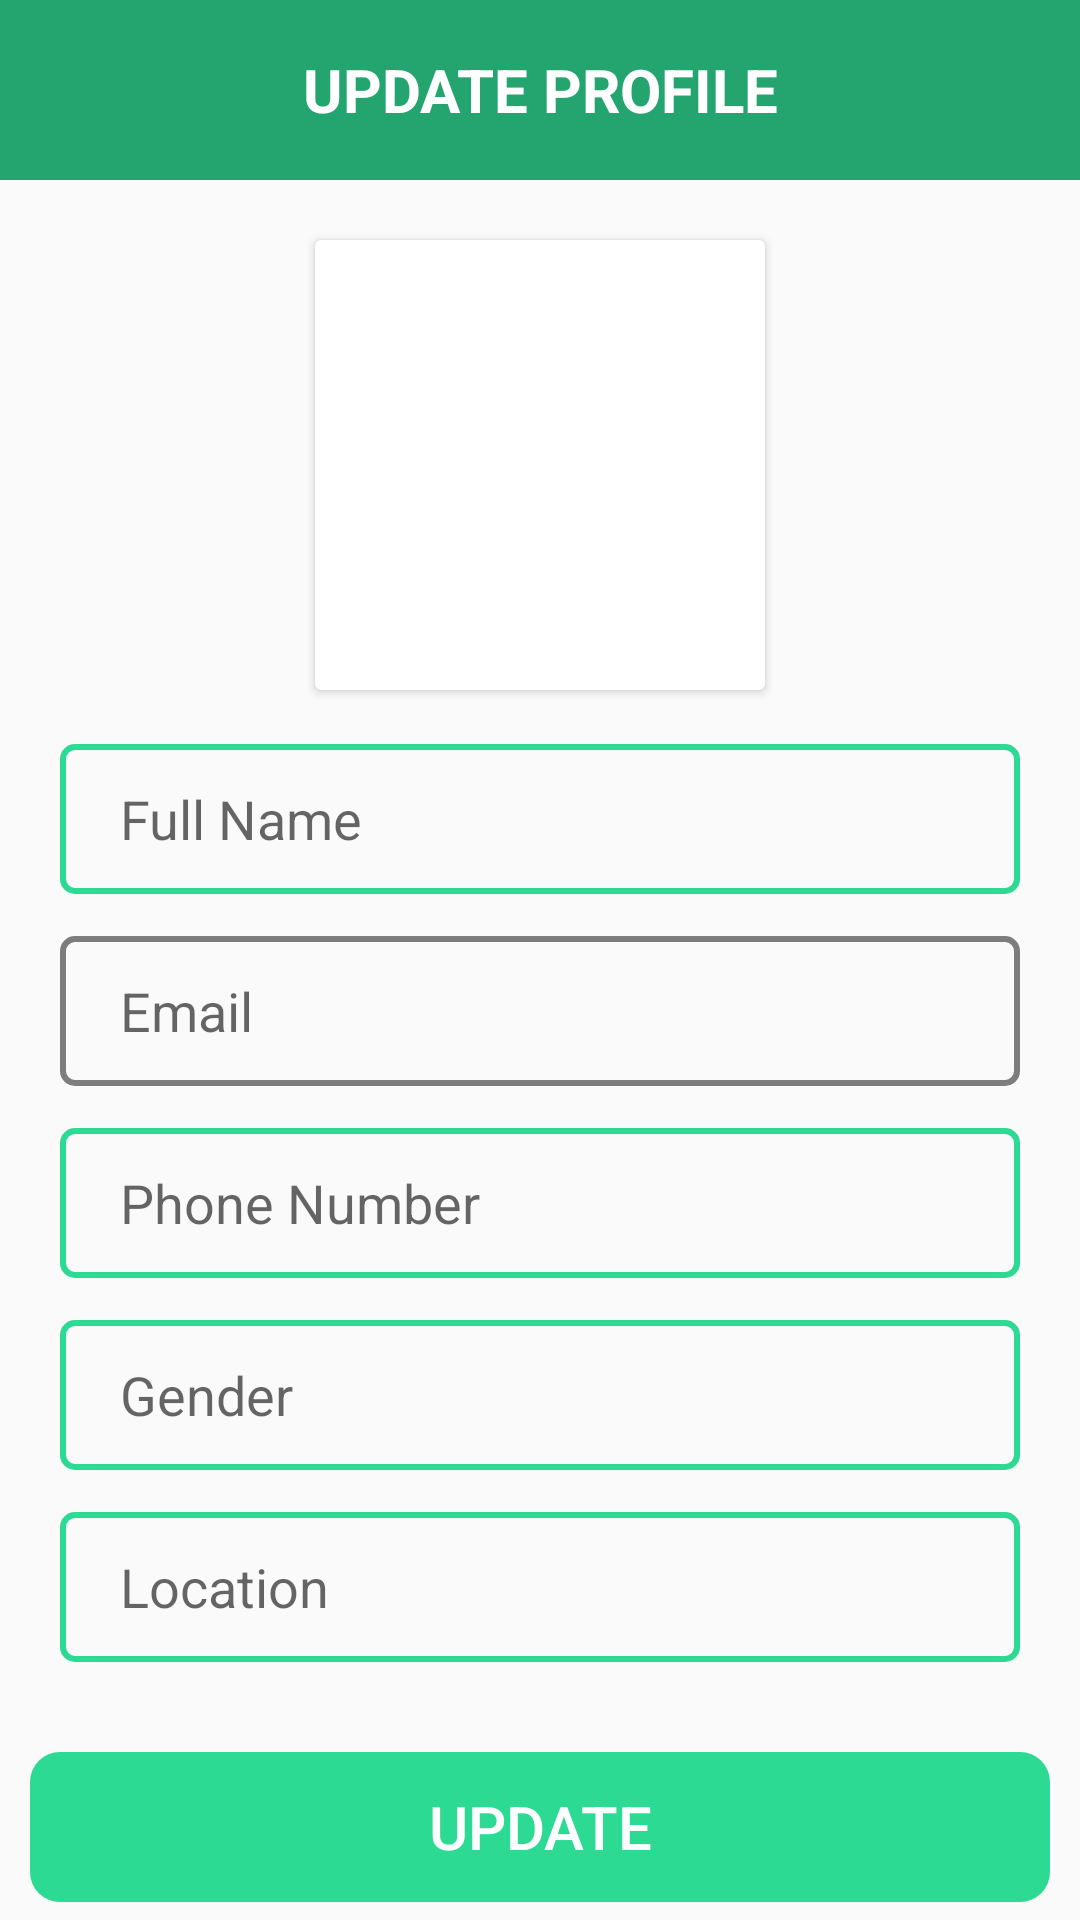

Layout XML and referenced resources for this Android screen:
<!-- AndroidManifest.xml: application theme Theme.AppCompat.Light -->
<!-- res/layout/activity_update_profile.xml -->
<?xml version="1.0" encoding="utf-8"?>
<androidx.constraintlayout.widget.ConstraintLayout xmlns:android="http://schemas.android.com/apk/res/android"
    xmlns:app="http://schemas.android.com/apk/res-auto"
    xmlns:tools="http://schemas.android.com/tools"
    android:layout_width="match_parent"
    android:layout_height="match_parent"
    android:orientation="vertical"
    tools:context=".activities.UpdateProfile.UpdateProfileActivity">
    <TextView
        android:id="@+id/tvUpdateProfileTitle"
        android:layout_width="match_parent"
        android:layout_height="60dp"
        android:text="UPDATE PROFILE"
        android:textSize="20sp"
        android:textStyle="bold"
        android:gravity="center"
        android:textColor="@color/white"
        android:background="@color/loading_color"
        app:layout_constraintTop_toTopOf="parent"
        app:layout_constraintStart_toStartOf="parent"
        app:layout_constraintEnd_toEndOf="parent"
        />
    <android.support.v7.widget.CardView
        android:id="@+id/cvAvatarUser"
        android:layout_width="150dp"
        android:layout_height="150dp"
        app:layout_constraintStart_toStartOf="parent"
        app:layout_constraintEnd_toEndOf="parent"
        app:layout_constraintTop_toBottomOf="@+id/tvUpdateProfileTitle"
        android:layout_marginTop="20dp"
        android:background="@drawable/border_image"
        >

        <ImageView
            android:id="@+id/ivUpdateUserAvatar"
            android:layout_width="match_parent"
            android:layout_height="match_parent"
            android:padding="10dp"
            android:scaleType="centerCrop"
            android:src="@drawable/placeholder" />
    </android.support.v7.widget.CardView>
    <EditText
        android:id="@+id/etUpdateName"
        android:layout_width="match_parent"
        android:layout_height="50dp"
        android:textColor="#36455A"
        android:textSize="18sp"
        android:inputType="text"
        android:hint="Full Name"
        android:background="@drawable/border_field"
        app:layout_constraintTop_toBottomOf="@+id/cvAvatarUser"
        app:layout_constraintStart_toStartOf="parent"
        app:layout_constraintEnd_toEndOf="parent"
        android:layout_marginStart="20dp"
        android:layout_marginEnd="20dp"
        android:padding="4dp"
        android:layout_marginTop="18dp"
        android:paddingStart="20dp"
        android:paddingEnd="20dp"
        />
    <EditText
        android:id="@+id/etUpdateEmail"
        android:layout_width="match_parent"
        android:layout_height="50dp"
        android:textColor="#36455A"
        android:textSize="18sp"
        android:inputType="text"
        android:hint="Email"
        android:background="@drawable/border_default"
        app:layout_constraintTop_toBottomOf="@+id/etUpdateName"
        app:layout_constraintStart_toStartOf="parent"
        app:layout_constraintEnd_toEndOf="parent"
        android:layout_marginStart="20dp"
        android:layout_marginEnd="20dp"
        android:padding="4dp"
        android:layout_marginTop="14dp"
        android:paddingStart="20dp"
        android:paddingEnd="20dp"
        />
    <EditText
        android:id="@+id/etUpdatePhone"
        android:layout_width="match_parent"
        android:layout_height="50dp"
        android:textColor="#36455A"
        android:textSize="18sp"
        android:inputType="text"
        android:hint="Phone Number"
        android:background="@drawable/border_field"
        app:layout_constraintTop_toBottomOf="@+id/etUpdateEmail"
        app:layout_constraintStart_toStartOf="parent"
        app:layout_constraintEnd_toEndOf="parent"
        android:layout_marginStart="20dp"
        android:layout_marginEnd="20dp"
        android:padding="4dp"
        android:layout_marginTop="14dp"
        android:paddingStart="20dp"
        android:paddingEnd="20dp"
        />
    <EditText
        android:id="@+id/etUpdateGender"
        android:layout_width="match_parent"
        android:layout_height="50dp"
        android:textColor="#36455A"
        android:textSize="18sp"
        android:inputType="text"
        android:hint="Gender"
        android:background="@drawable/border_field"
        app:layout_constraintTop_toBottomOf="@+id/etUpdatePhone"
        app:layout_constraintStart_toStartOf="parent"
        app:layout_constraintEnd_toEndOf="parent"
        android:layout_marginStart="20dp"
        android:layout_marginEnd="20dp"
        android:padding="4dp"
        android:layout_marginTop="14dp"
        android:paddingStart="20dp"
        android:paddingEnd="20dp"
        />
    <EditText
        android:id="@+id/etUpdateLocation"
        android:layout_width="match_parent"
        android:layout_height="50dp"
        android:textColor="#36455A"
        android:textSize="18sp"
        android:inputType="text"
        android:hint="Location"
        android:background="@drawable/border_field"
        app:layout_constraintTop_toBottomOf="@+id/etUpdateGender"
        app:layout_constraintStart_toStartOf="parent"
        app:layout_constraintEnd_toEndOf="parent"
        android:layout_marginStart="20dp"
        android:layout_marginEnd="20dp"
        android:padding="4dp"
        android:layout_marginTop="14dp"
        android:paddingStart="20dp"
        android:paddingEnd="20dp"
        />
    <Button
        android:id="@+id/btnUpdateInfo"
        android:layout_width="340dp"
        android:layout_height="50dp"
        android:backgroundTint="@color/btn_color"
        android:text="UPDATE"
        android:textColor="@color/white"
        android:textSize="20sp"
        android:layout_marginTop="30dp"
        app:layout_constraintTop_toBottomOf="@+id/etUpdateLocation"
        app:layout_constraintStart_toStartOf="parent"
        app:layout_constraintEnd_toEndOf="parent"
        android:background="@drawable/border_button"
        />

</androidx.constraintlayout.widget.ConstraintLayout>
<!-- resources referenced by this layout -->
<resources>
  <color name="btn_color">#2DDA93</color>
  <color name="loading_color">#24A570</color>
  <color name="white">#FFFFFFFF</color>
  <!-- drawable border_button (drawable) -->
  <shape xmlns:android="http://schemas.android.com/apk/res/android"
      android:shape="rectangle" android:padding="10dp">
      <corners android:radius="10dp"/>
  </shape>
  <!-- drawable border_default (drawable) -->
  <?xml version="1.0" encoding="utf-8"?>
  <shape xmlns:android="http://schemas.android.com/apk/res/android">
      <stroke
          android:width="2dp"
          android:color="#7E7D7D" />
      <corners android:radius="4dp" />
  </shape>
  <!-- drawable border_field (drawable) -->
  <?xml version="1.0" encoding="utf-8"?>
  <shape xmlns:android="http://schemas.android.com/apk/res/android">
      <stroke
          android:width="2dp"
          android:color="@color/btn_color" />
      <corners android:radius="4dp" />
  </shape>
  <!-- drawable border_image (drawable) -->
  <?xml version="1.0" encoding="utf-8"?>
  <shape xmlns:android="http://schemas.android.com/apk/res/android">
      <solid android:color="#FFFFFF" />
      <stroke android:width="4dp" android:color="#5E5B5B" />
      <padding android:start="10dp" android:top="10dp" android:end="2dp"
          android:bottom="10dp" />
      <corners android:radius="40dp"/>
  </shape>
</resources>
